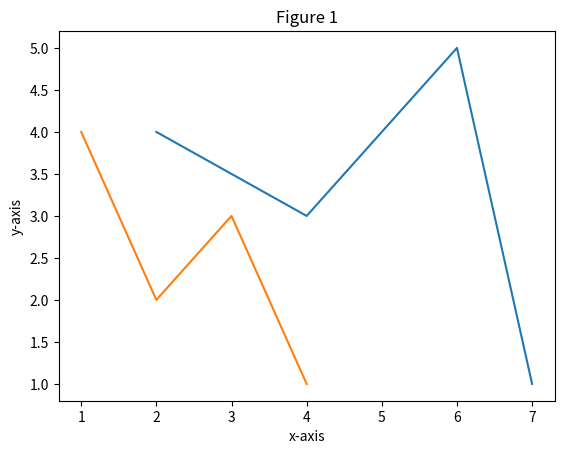

The matplotlib source for this figure:
#!/usr/bin/env python3
import numpy as np
import matplotlib.pyplot as plt

def main():
    x1 = np.array([2,4,6,7]) 
    y1 = np.array([4,3,5,1]) 
    plt.plot(x1,y1)
    x2 = np.array([1,2,3,4])   
    y2 = np.array([4,2,3,1]) 
    plt.plot(x2,y2)
    plt.title("Figure 1")  # Add a title to the figure
    plt.xlabel("x-axis")       # Give a label to the x-axis
    plt.ylabel("y-axis")       # Give a label to the y-axis
    plt.show()                    # Tell matplotlib to output the figure.

if __name__ == "__main__":
    main()